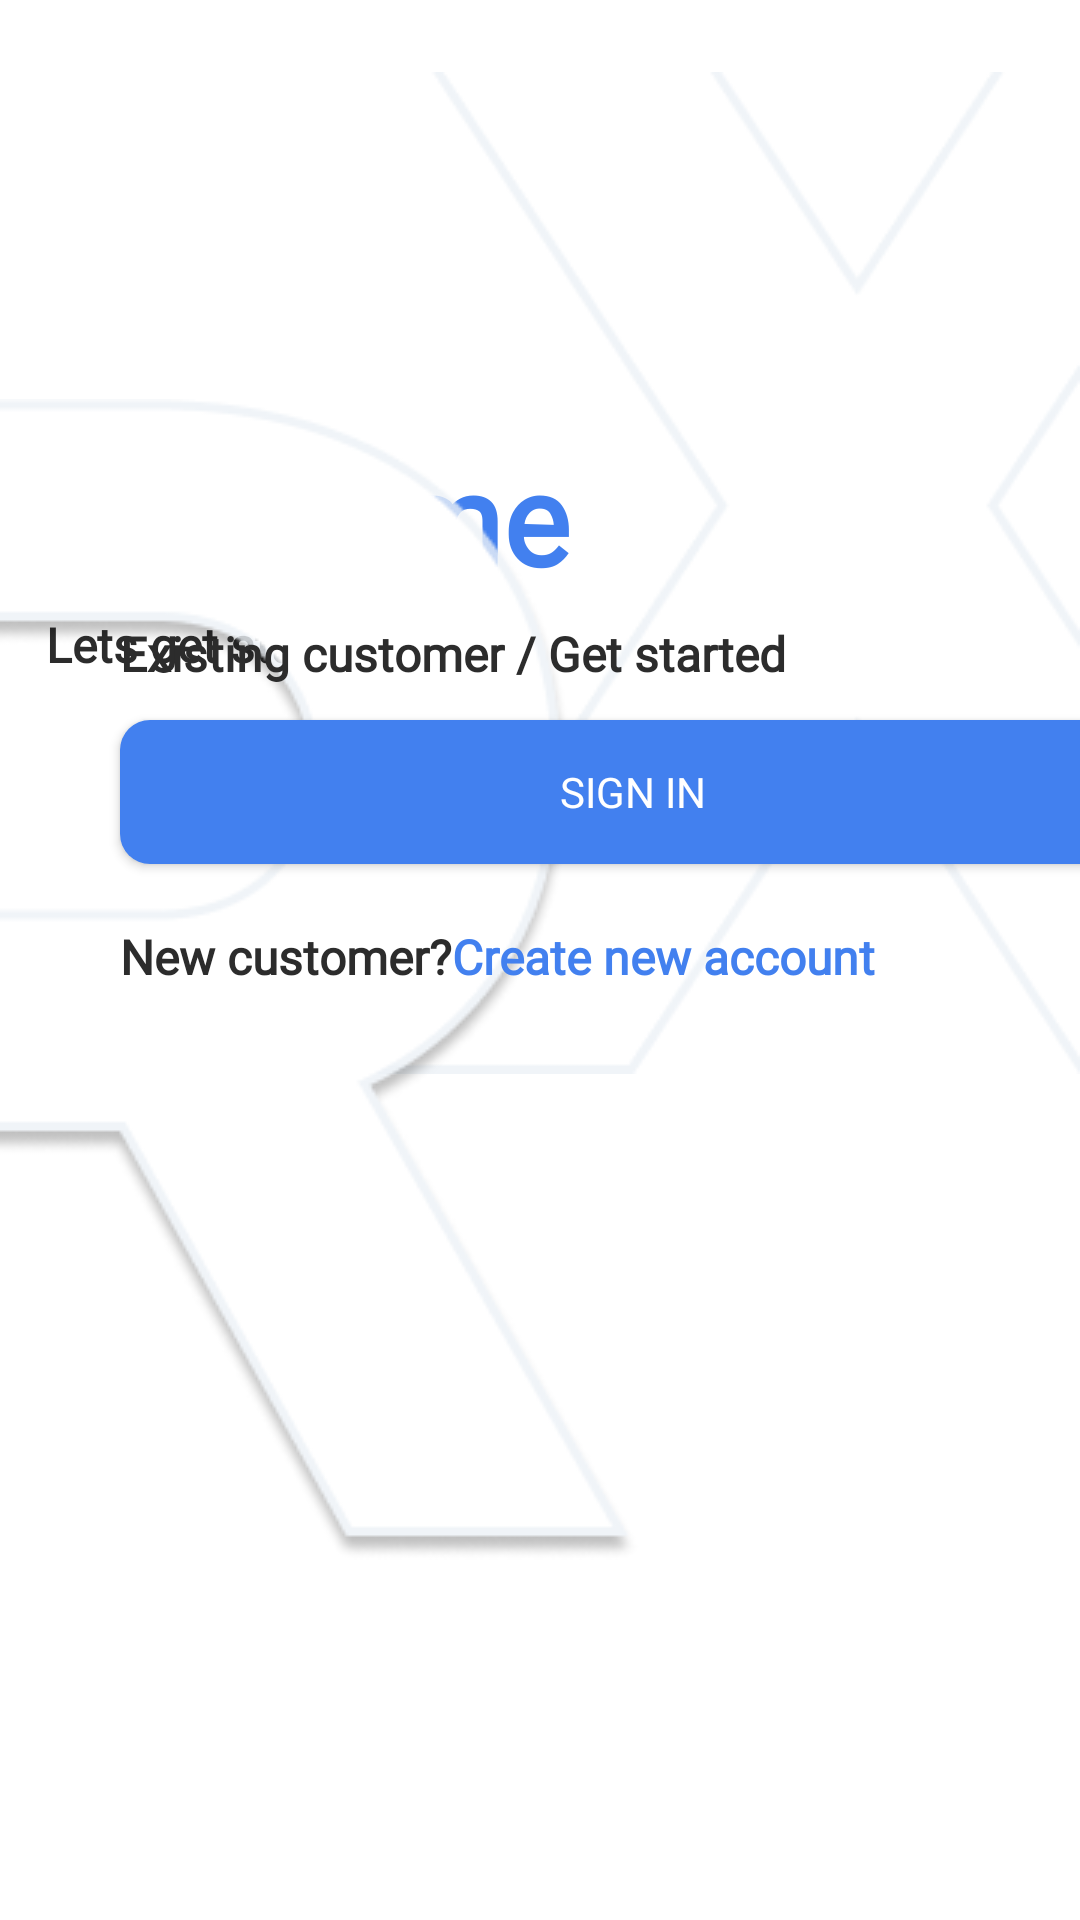

Produce the Android XML layout that renders to this screen, including the resource entries it uses.
<!-- AndroidManifest.xml: application theme Theme.ConstraintLayout -->
<!-- res/layout/activity_main.xml -->
<?xml version="1.0" encoding="utf-8"?>
<androidx.constraintlayout.widget.ConstraintLayout xmlns:android="http://schemas.android.com/apk/res/android"
    xmlns:app="http://schemas.android.com/apk/res-auto"
    xmlns:tools="http://schemas.android.com/tools"
    android:id="@+id/main"
    android:layout_width="match_parent"
    android:layout_height="match_parent"
    tools:context=".MainActivity"
    android:background="@color/white">


    <ImageView
        android:paddingTop="24dp"
        android:id="@+id/watermark"
        android:layout_width="wrap_content"
        android:layout_height="wrap_content"
        android:contentDescription="@string/x"
        android:src="@drawable/xicon"
        app:layout_constraintEnd_toEndOf="parent"
        app:layout_constraintTop_toTopOf="parent"
        />

    <TextView
        android:id="@+id/welcome"
        android:layout_width="330dp"
        android:layout_height="wrap_content"
        android:fontFamily="@font/plusjakartasans"
        android:text="@string/welcome"
        android:textColor="#4280EF"
        android:textSize="42sp"
        android:textStyle="bold"
        app:layout_constraintBottom_toBottomOf="@id/watermark"
        app:layout_constraintEnd_toEndOf="@+id/watermark"
        app:layout_constraintHorizontal_bias="0.506"
        app:layout_constraintStart_toStartOf="parent"
        app:layout_constraintTop_toTopOf="@id/watermark"
        app:layout_constraintVertical_bias="0.478" />

    <TextView
        android:layout_width="wrap_content"
        android:layout_height="wrap_content"
        android:fontFamily="@font/plusjakartasans"
        android:text="@string/lets_get_started"
        android:textColor="#2C2C2C"
        android:textSize="16sp"
        android:textStyle="bold"
        app:layout_constraintBottom_toBottomOf="@+id/watermark"
        app:layout_constraintStart_toStartOf="@+id/welcome"
        app:layout_constraintTop_toTopOf="@+id/welcome"
        app:layout_constraintVertical_bias="0.31" />

    <ImageView
        android:id="@+id/imageView"
        android:layout_width="wrap_content"
        android:layout_height="wrap_content"
        android:layout_marginBottom="120dp"
        android:contentDescription="@string/downimage"
        android:src="@drawable/r"
        app:layout_constraintBottom_toBottomOf="parent"
        app:layout_constraintStart_toStartOf="parent" />

    <TextView
        android:id="@+id/exit"
        android:layout_width="wrap_content"
        android:layout_height="wrap_content"
        android:layout_marginStart="40dp"
        android:fontFamily="@font/plusjakartasans"
        android:text="@string/existing_customer_get_started"
        android:textColor="#2C2C2C"
        android:textSize="16sp"
        android:textStyle="bold"
        app:layout_constraintBottom_toBottomOf="@+id/imageView"
        app:layout_constraintStart_toStartOf="parent"
        app:layout_constraintTop_toTopOf="@+id/imageView"
        app:layout_constraintVertical_bias="0.203"
        />

    <androidx.appcompat.widget.AppCompatButton
        android:id="@+id/sign"
        android:layout_width="342dp"
        android:layout_height="48dp"
        android:layout_marginBottom="232dp"
        android:background="@drawable/custom_button_rec"
        android:fontFamily="@font/plusjakartasans"
        android:text="@string/sign_in"
        android:textColor="@color/white"
        app:layout_constraintBottom_toBottomOf="@+id/imageView"
        app:layout_constraintEnd_toEndOf="parent"
        app:layout_constraintHorizontal_bias="0.0"
        app:layout_constraintStart_toStartOf="@+id/exit" />

    <TextView
        android:id="@+id/news"
        android:layout_width="wrap_content"
        android:layout_height="wrap_content"
        android:layout_marginTop="68dp"
        android:fontFamily="@font/plusjakartasans"
        android:text="@string/new_customer"
        android:textColor="#2C2C2C"
        android:textSize="16sp"
        android:textStyle="bold"
        app:layout_constraintStart_toStartOf="@+id/exit"
        app:layout_constraintTop_toTopOf="@+id/sign" />

    <TextView
        android:layout_width="wrap_content"
        android:layout_height="wrap_content"
        android:layout_marginTop="68dp"
        android:fontFamily="@font/plusjakartasans"
        android:text="@string/create_new_account"
        android:textColor="#4280EF"
        android:textSize="16sp"
        android:textStyle="bold"
        app:layout_constraintStart_toEndOf="@+id/news"
        app:layout_constraintTop_toTopOf="@+id/sign" />
</androidx.constraintlayout.widget.ConstraintLayout>
<!-- resources referenced by this layout -->
<resources>
  <!-- drawable custom_button_rec (drawable) -->
  <?xml version="1.0" encoding="utf-8"?>
  <shape xmlns:android="http://schemas.android.com/apk/res/android"
      android:shape="rectangle">
  
      
      <solid android:color="#4280EF" />
  
      
      <corners android:radius="10dp" />
  
  </shape>
  <!-- drawable r: png bitmap (drawable, 16839 bytes) -->
  <!-- drawable xicon: png bitmap (drawable, 6632 bytes) -->
  <string name="create_new_account">Create new account</string>
  <string name="downimage">DownImage</string>
  <string name="existing_customer_get_started">Existing customer / Get started</string>
  <string name="lets_get_started">Lets get started</string>
  <string name="new_customer">New customer?</string>
  <string name="sign_in">Sign in</string>
  <string name="welcome">Welcome</string>
  <string name="x">X</string>
  <style name="Theme.ConstraintLayout" parent="Base.Theme.ConstraintLayout" />
  <style name="Base.Theme.ConstraintLayout" parent="Theme.Material3.DayNight.NoActionBar">
          
          
          <item name="android:statusBarColor">@android:color/transparent</item>
          <item name="android:navigationBarColor">@android:color/transparent</item>
          <item name="android:windowLightStatusBar">true</item>
      </style>
  <!-- not gathered from this repository: default colours our renderer supplied (Android Studio template values) -->
  <color name="white">#FFFFFFFF</color>
</resources>
